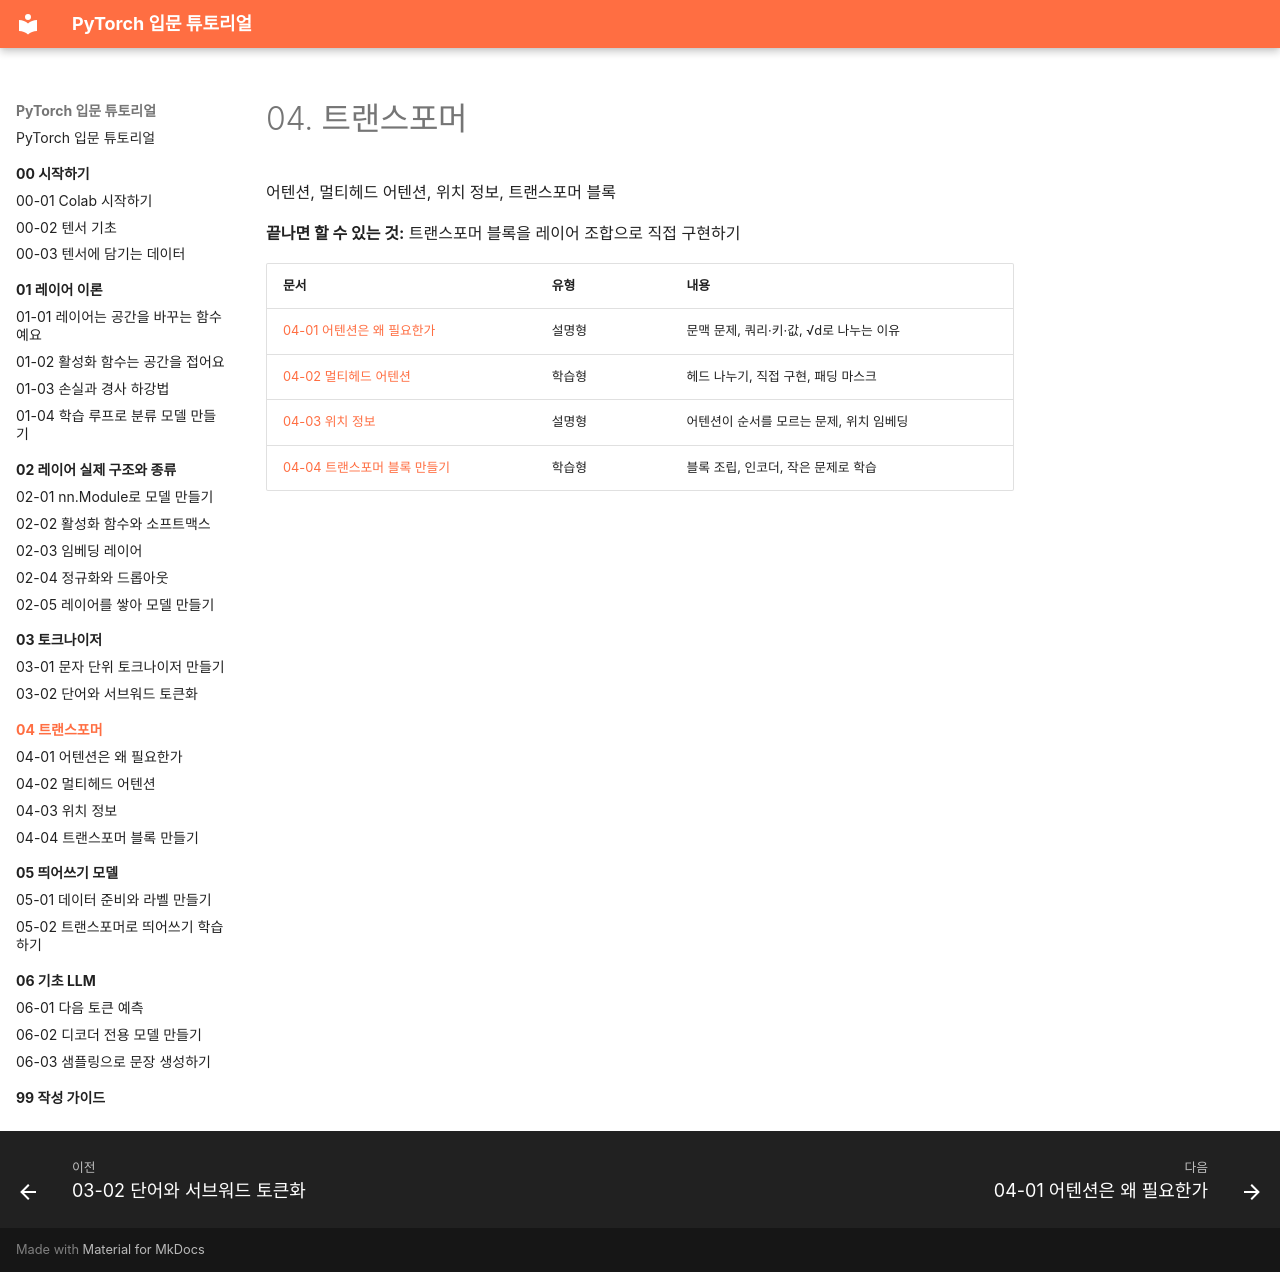

repository: alsrjs0725/EntryToPytorchForStudent · page: 04-트랜스포머/index.html · generator: mkdocs

# 04. 트랜스포머

어텐션, 멀티헤드 어텐션, 위치 정보, 트랜스포머 블록

**끝나면 할 수 있는 것:** 트랜스포머 블록을 레이어 조합으로 직접 구현하기

| 문서 | 유형 | 내용 |
| --- | --- | --- |
| [04-01 어텐션은 왜 필요한가](01-어텐션은-왜-필요한가.md) | 설명형 | 문맥 문제, 쿼리·키·값, √d로 나누는 이유 |
| [04-02 멀티헤드 어텐션](02-멀티헤드-어텐션.md) | 학습형 | 헤드 나누기, 직접 구현, 패딩 마스크 |
| [04-03 위치 정보](03-위치-정보.md) | 설명형 | 어텐션이 순서를 모르는 문제, 위치 임베딩 |
| [04-04 트랜스포머 블록 만들기](04-트랜스포머-블록-만들기.md) | 학습형 | 블록 조립, 인코더, 작은 문제로 학습 |
